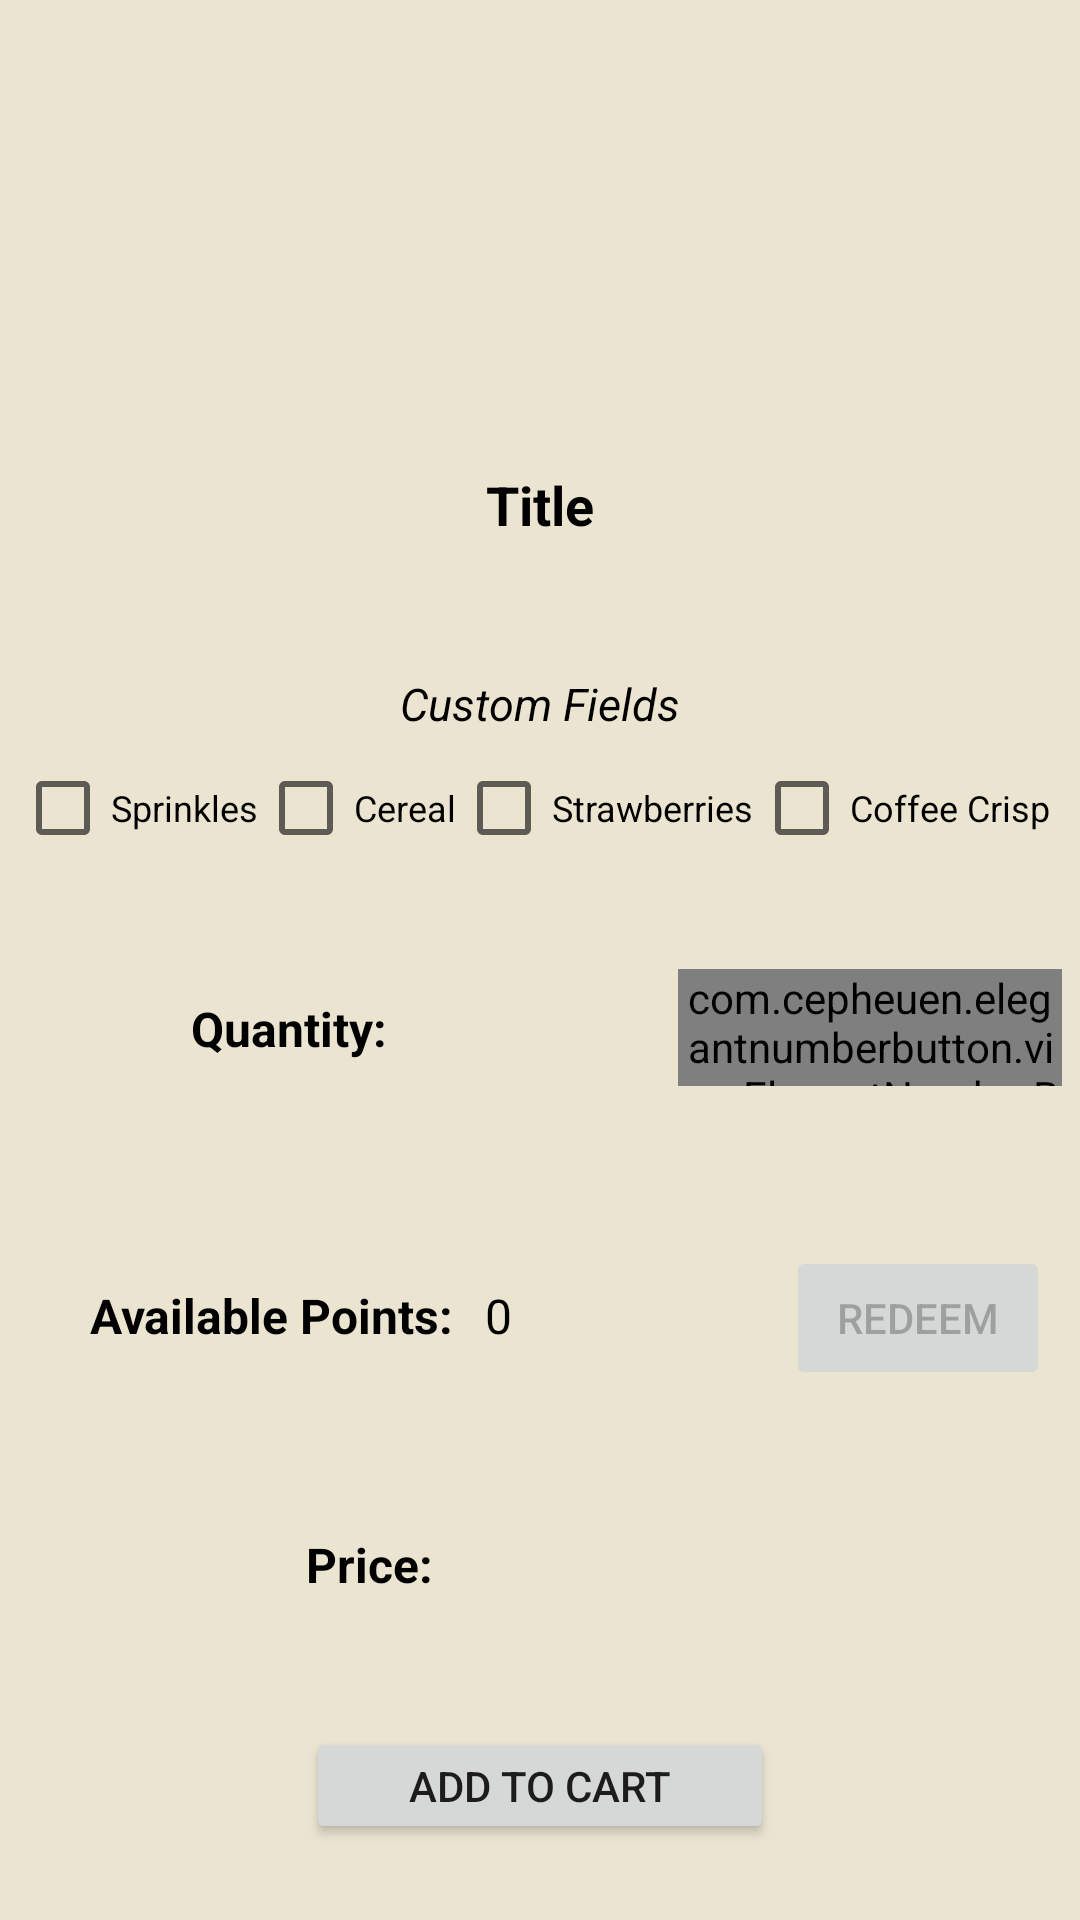

This screen was rendered from an Android layout file. Write that file and the resources it references.
<!-- AndroidManifest.xml: application theme Theme.Donuts -->
<!-- res/layout/activity_order_page.xml -->
<?xml version="1.0" encoding="utf-8"?>
<androidx.constraintlayout.widget.ConstraintLayout xmlns:android="http://schemas.android.com/apk/res/android"
    xmlns:app="http://schemas.android.com/apk/res-auto"
    xmlns:tools="http://schemas.android.com/tools"
    android:layout_width="match_parent"
    android:layout_height="match_parent"
    android:background="#EAE4D1"
    tools:context=".OrderPage">

    <TextView
        android:id="@+id/availablePointsLabel"
        android:layout_width="wrap_content"
        android:layout_height="29dp"
        android:gravity="center"
        android:text="Available Points:"
        android:textColor="#000000"
        android:textSize="16sp"
        android:textStyle="bold"
        app:layout_constraintBottom_toTopOf="@+id/guideline9"
        app:layout_constraintEnd_toEndOf="parent"
        app:layout_constraintHorizontal_bias="0.124"
        app:layout_constraintStart_toStartOf="parent"
        app:layout_constraintTop_toTopOf="@+id/guideline8" />

    <TextView
        android:id="@+id/rewardPointsLabel"
        android:layout_width="30dp"
        android:layout_height="29dp"
        android:gravity="center"
        android:text="0"
        android:textColor="#000000"
        android:textSize="16sp"
        app:layout_constraintBaseline_toBaselineOf="@+id/availablePointsLabel"
        app:layout_constraintStart_toEndOf="@+id/availablePointsLabel" />

    <androidx.constraintlayout.widget.Guideline
        android:id="@+id/guideline3"
        android:layout_width="wrap_content"
        android:layout_height="wrap_content"
        android:orientation="horizontal"
        app:layout_constraintGuide_percent="0.49" />

    <androidx.constraintlayout.widget.Guideline
        android:id="@+id/guideline8"
        android:layout_width="wrap_content"
        android:layout_height="wrap_content"
        android:orientation="horizontal"
        app:layout_constraintGuide_percent="0.64" />

    <androidx.constraintlayout.widget.Guideline
        android:id="@+id/guideline10"
        android:layout_width="wrap_content"
        android:layout_height="wrap_content"
        android:orientation="horizontal"
        app:layout_constraintGuide_percent="0.77" />

    <ImageView
        android:id="@+id/orderPageImage"
        android:layout_width="410dp"
        android:layout_height="142dp"
        android:scaleType="centerCrop"
        app:layout_constraintEnd_toEndOf="parent"
        app:layout_constraintHorizontal_bias="0.0"
        app:layout_constraintStart_toStartOf="parent"
        app:layout_constraintTop_toTopOf="parent"
        tools:srcCompat="@tools:sample/avatars" />

    <TextView
        android:id="@+id/orderPageTitle"
        android:layout_width="wrap_content"
        android:layout_height="wrap_content"
        android:layout_marginTop="14dp"
        android:gravity="center"
        android:text="Title"
        android:textColor="#000000"
        android:textSize="18sp"
        android:textStyle="bold"
        app:layout_constraintEnd_toEndOf="parent"
        app:layout_constraintStart_toStartOf="parent"
        app:layout_constraintTop_toBottomOf="@+id/orderPageImage" />

    <CheckBox
        android:id="@+id/checkBox4"
        android:layout_width="wrap_content"
        android:layout_height="wrap_content"
        android:layout_marginEnd="16dp"
        android:layout_marginRight="16dp"
        android:text="Coffee Crisp"
        android:textSize="12sp"
        app:layout_constraintBaseline_toBaselineOf="@+id/checkBox3"
        app:layout_constraintEnd_toEndOf="parent"
        app:layout_constraintStart_toEndOf="@+id/checkBox3" />

    <CheckBox
        android:id="@+id/checkBox3"
        android:layout_width="wrap_content"
        android:layout_height="wrap_content"
        android:layout_marginBottom="16dp"
        android:text="Strawberries"
        android:textSize="12sp"
        app:layout_constraintBottom_toTopOf="@+id/guideline3"
        app:layout_constraintEnd_toStartOf="@+id/checkBox4"
        app:layout_constraintStart_toEndOf="@+id/checkBox2"
        app:layout_constraintTop_toBottomOf="@+id/customFields"
        app:layout_constraintVertical_bias="0.16" />

    <CheckBox
        android:id="@+id/checkBox2"
        android:layout_width="wrap_content"
        android:layout_height="wrap_content"
        android:text="Cereal"
        android:textSize="12sp"
        app:layout_constraintBaseline_toBaselineOf="@+id/checkBox3"
        app:layout_constraintEnd_toStartOf="@+id/checkBox3"
        app:layout_constraintStart_toEndOf="@+id/checkBox" />

    <CheckBox
        android:id="@+id/checkBox"
        android:layout_width="wrap_content"
        android:layout_height="wrap_content"
        android:layout_marginStart="11dp"
        android:layout_marginLeft="11dp"
        android:text="Sprinkles"
        android:textSize="12sp"
        app:layout_constraintBaseline_toBaselineOf="@+id/checkBox2"
        app:layout_constraintEnd_toStartOf="@+id/checkBox2"
        app:layout_constraintStart_toStartOf="parent" />

    <TextView
        android:id="@+id/customFields"
        android:layout_width="wrap_content"
        android:layout_height="wrap_content"
        android:layout_marginTop="44dp"
        android:text="Custom Fields"
        android:textColor="#000000"
        android:textSize="15sp"
        android:textStyle="italic"
        app:layout_constraintEnd_toEndOf="parent"
        app:layout_constraintStart_toStartOf="parent"
        app:layout_constraintTop_toBottomOf="@+id/orderPageTitle" />

    <TextView
        android:id="@+id/pricePrompt"
        android:layout_width="wrap_content"
        android:layout_height="wrap_content"
        android:layout_marginStart="102dp"
        android:layout_marginLeft="102dp"
        android:text="Price:"
        android:textColor="#000000"
        android:textSize="16sp"
        android:textStyle="bold"
        app:layout_constraintBottom_toTopOf="@+id/guideline11"
        app:layout_constraintStart_toStartOf="parent"
        app:layout_constraintTop_toTopOf="@+id/guideline10" />

    <TextView
        android:id="@+id/price"
        android:layout_width="wrap_content"
        android:layout_height="wrap_content"
        android:layout_marginStart="264dp"
        android:layout_marginLeft="264dp"
        android:text="           "
        android:textSize="16sp"
        app:layout_constraintBaseline_toBaselineOf="@+id/pricePrompt"
        app:layout_constraintStart_toStartOf="parent" />

    <androidx.constraintlayout.widget.Guideline
        android:id="@+id/guideline2"
        android:layout_width="wrap_content"
        android:layout_height="wrap_content"
        android:orientation="horizontal"
        app:layout_constraintGuide_percent="0.58" />


    <androidx.constraintlayout.widget.Guideline
        android:id="@+id/guideline9"
        android:layout_width="wrap_content"
        android:layout_height="wrap_content"
        android:orientation="horizontal"
        app:layout_constraintGuide_percent="0.73" />

    <androidx.constraintlayout.widget.Guideline
        android:id="@+id/guideline11"
        android:layout_width="wrap_content"
        android:layout_height="wrap_content"
        android:orientation="horizontal"
        app:layout_constraintGuide_percent="0.86" />

    <Button
        android:id="@+id/addToCart"
        android:layout_width="156dp"
        android:layout_height="39dp"
        android:onClick="addToCartClicked"
        android:text="ADD TO CART"
        app:layout_constraintBottom_toBottomOf="parent"
        app:layout_constraintEnd_toEndOf="parent"
        app:layout_constraintStart_toStartOf="parent"
        app:layout_constraintTop_toTopOf="@+id/guideline11" />

    <com.cepheuen.elegantnumberbutton.view.ElegantNumberButton
        android:id="@+id/counterButton"
        android:layout_width="128dp"
        android:layout_height="39dp"
        android:layout_centerVertical="true"
        android:layout_marginStart="220dp"
        android:layout_marginLeft="220dp"
        android:gravity="center"
        android:visibility="visible"
        app:layout_constraintBottom_toTopOf="@+id/guideline2"
        app:layout_constraintEnd_toEndOf="parent"
        app:layout_constraintStart_toStartOf="parent"
        app:layout_constraintTop_toTopOf="@+id/guideline3"
        app:textSize="7sp" />

    <TextView
        android:id="@+id/quantityPrompt"
        android:layout_width="wrap_content"
        android:layout_height="wrap_content"
        android:layout_marginStart="32dp"
        android:layout_marginLeft="32dp"
        android:text="Quantity:"
        android:textColor="#000000"
        android:textSize="16sp"
        android:textStyle="bold"
        android:visibility="visible"
        app:layout_constraintBottom_toTopOf="@+id/guideline2"
        app:layout_constraintEnd_toEndOf="parent"
        app:layout_constraintHorizontal_bias="0.12"
        app:layout_constraintStart_toStartOf="parent"
        app:layout_constraintTop_toTopOf="@+id/guideline3"
        app:layout_constraintVertical_bias="0.511" />

    <Button
        android:id="@+id/redeemButton"
        android:layout_width="wrap_content"
        android:layout_height="wrap_content"
        android:layout_marginStart="81dp"
        android:layout_marginLeft="81dp"
        android:enabled="false"
        android:onClick="redeemRewardClicked"
        android:text="REDEEM"
        app:layout_constraintBaseline_toBaselineOf="@+id/availablePointsLabel"
        app:layout_constraintStart_toEndOf="@+id/rewardPointsLabel" />

</androidx.constraintlayout.widget.ConstraintLayout>
<!-- resources referenced by this layout -->
<resources>
  <style name="Theme.Donuts" parent="Theme.MaterialComponents.DayNight.DarkActionBar">
          
          <item name="colorPrimary">@color/purple_500</item>
          <item name="colorPrimaryVariant">@color/purple_700</item>
          <item name="colorOnPrimary">@color/white</item>
          
          <item name="colorSecondary">@color/teal_200</item>
          <item name="colorSecondaryVariant">@color/teal_700</item>
          <item name="colorOnSecondary">@color/black</item>
          
          <item name="android:statusBarColor" tools:targetApi="l">?attr/colorPrimaryVariant</item>
          
      </style>
  <!-- not gathered from this repository: default colours our renderer supplied (Android Studio template values) -->
  <color name="purple_500">#FF6200EE</color>
  <color name="purple_700">#FF3700B3</color>
  <color name="teal_200">#FF03DAC5</color>
  <color name="teal_700">#FF018786</color>
  <color name="black">#FF000000</color>
  <color name="white">#FFFFFFFF</color>
</resources>
